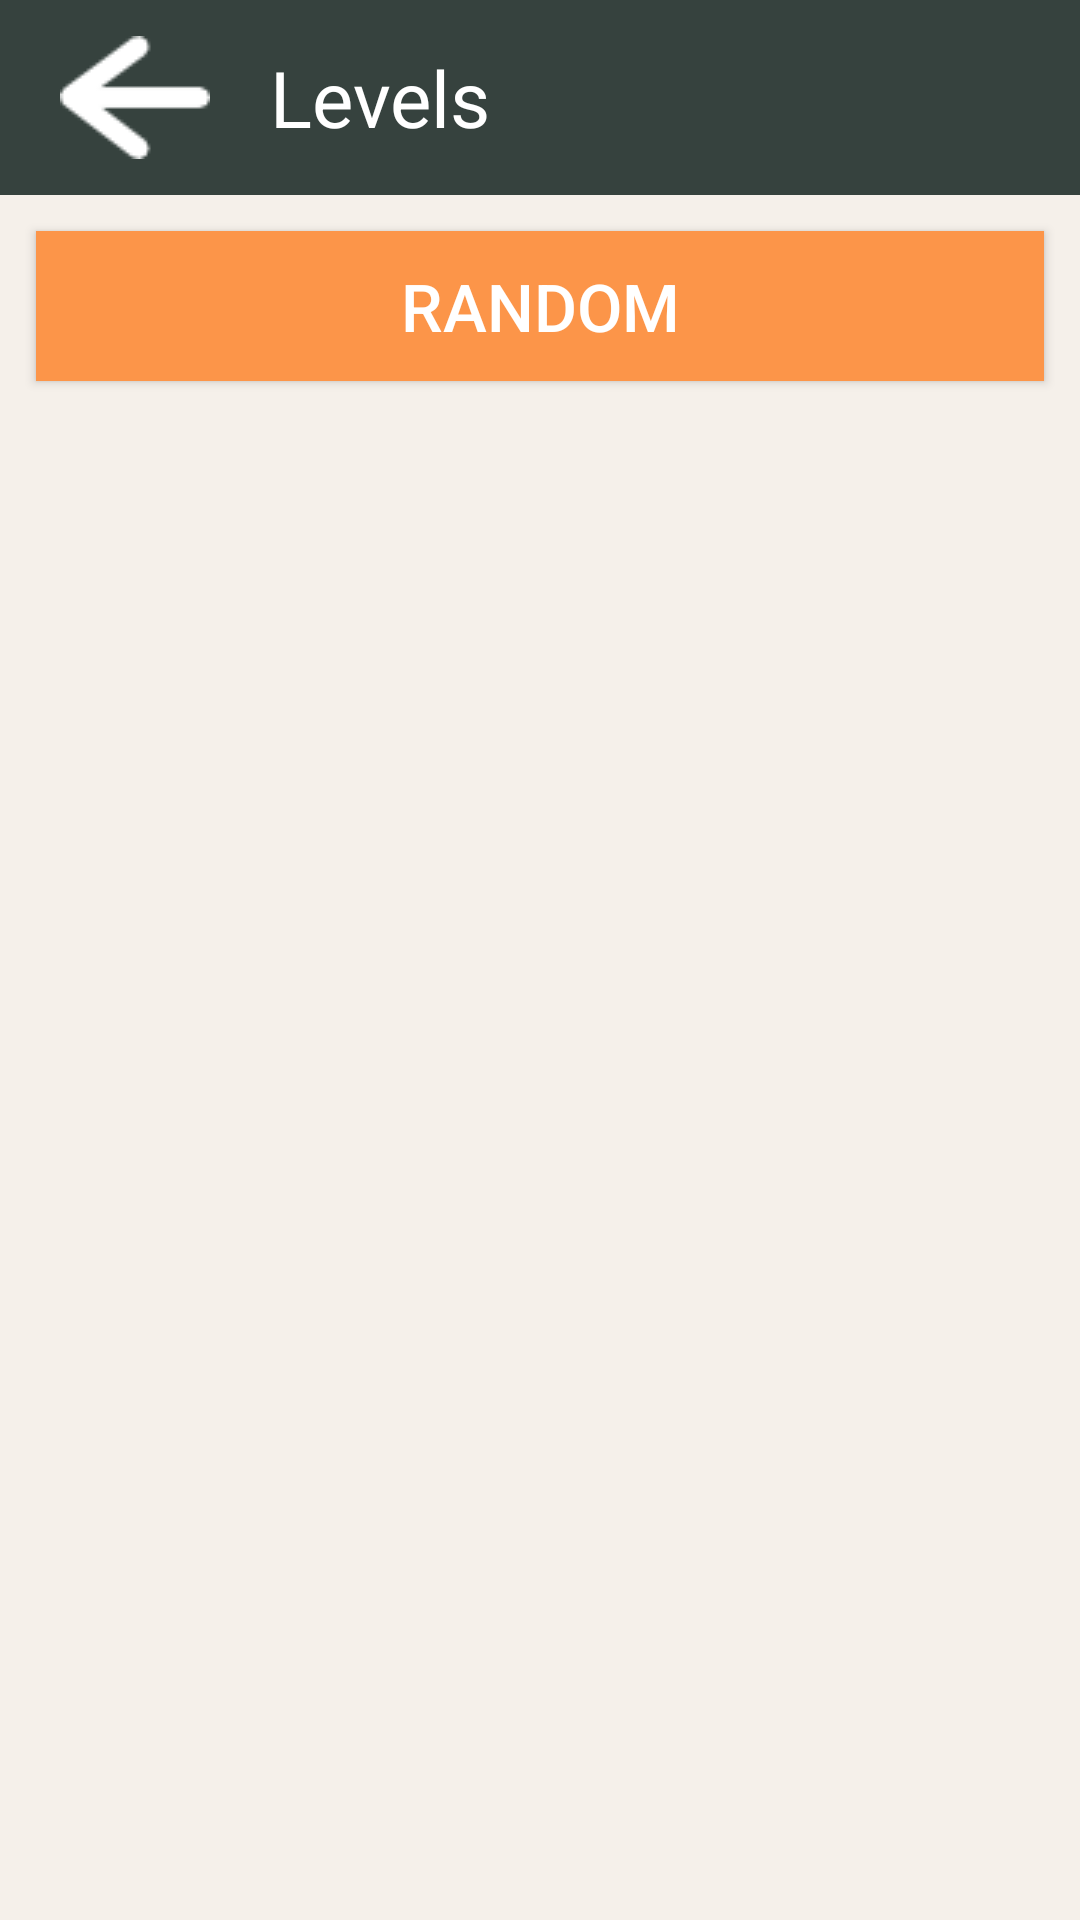

The Android layout XML behind this screen, and the referenced resources:
<!-- AndroidManifest.xml: application theme AppTheme -->
<!-- res/layout/activity_choose_level.xml -->
<?xml version="1.0" encoding="utf-8"?>

<LinearLayout xmlns:android="http://schemas.android.com/apk/res/android"
    android:id="@+id/menu_layout"
    android:layout_width="fill_parent"
    android:layout_height="fill_parent"
    android:background="@color/bg_activities"
    android:orientation="vertical">

    <LinearLayout
        android:layout_width="fill_parent"
        android:layout_height="wrap_content"
        android:background="#36423E"
        android:orientation="horizontal">

        <ImageButton
            android:id="@+id/btn_back"
            android:layout_width="wrap_content"
            android:layout_height="wrap_content"
            android:layout_gravity="center_vertical"
            android:layout_marginLeft="20dp"
            android:layout_marginTop="12dp"
            android:layout_marginRight="12dp"
            android:layout_marginBottom="12dp"
            android:background="@null"
            android:src="@drawable/btn_back_states" />

        <TextView
            android:layout_width="wrap_content"
            android:layout_height="wrap_content"
            android:layout_gravity="center_vertical"
            android:layout_marginLeft="8dp"
            android:layout_marginRight="12dp"
            android:singleLine="false"
            android:text="@string/title_choose_level"
            android:textColor="#ffffff"
            android:textSize="26dp" />
    </LinearLayout>

    <Button
        android:id="@+id/btn_random_level"
        style="@style/btn_big"
        android:layout_width="match_parent"
        android:layout_height="wrap_content"
        android:layout_gravity="center_horizontal"
        android:text="@string/txt_random" />

    <GridView xmlns:android="http://schemas.android.com/apk/res/android"
        android:id="@+id/gridview"
        android:layout_width="match_parent"
        android:layout_height="match_parent"
        android:layout_marginLeft="12dp"
        android:layout_marginRight="12dp"
        android:layout_marginBottom="12dp"
        android:columnWidth="68dp"
        android:gravity="center"
        android:horizontalSpacing="8dp"
        android:numColumns="auto_fit"
        android:scrollbars="none"
        android:scrollingCache="true"
        android:stretchMode="columnWidth"
        android:verticalSpacing="8dp" />

</LinearLayout>
<!-- resources referenced by this layout -->
<resources>
  <color name="bg_activities">#fff5f0ea</color>
  <!-- drawable btn_back_states (drawable) -->
  <?xml version="1.0" encoding="utf-8"?>
  
  <selector xmlns:android="http://schemas.android.com/apk/res/android">
      <item android:drawable="@drawable/go_back_hover" android:state_pressed="true" />
  
      <item android:drawable="@drawable/go_back" />
  </selector>
  <string name="title_choose_level">Levels</string>
  <string name="txt_random">Random</string>
  <style name="btn_big">
          <item name="android:background">@drawable/btn_default</item>
          <item name="android:layout_margin">12dp</item>
          <item name="android:textColor">#FFFFFF</item>
          <item name="android:height">50dp</item>
          <item name="android:textSize">22sp</item>
      </style>
  <style name="AppTheme" parent="Theme.AppCompat.Light.DarkActionBar">
          <item name="colorPrimary">@color/colorPrimary</item>
          <item name="colorPrimaryDark">@color/colorPrimaryDark</item>
          <item name="colorAccent">@color/colorAccent</item>
      </style>
  <!-- drawable go_back_hover: png bitmap (drawable, 810 bytes) -->
  <!-- drawable go_back: png bitmap (drawable, 816 bytes) -->
  <!-- drawable btn_default (drawable) -->
  <?xml version="1.0" encoding="utf-8"?>
  
  <selector xmlns:android="http://schemas.android.com/apk/res/android">
      <item android:state_pressed="true">
          <shape android:shape="rectangle">
              <solid android:color="#F9BC90" />
          </shape>
      </item>
  
      <item>
          <shape android:shape="rectangle">
              <solid android:color="#FC9549" />
          </shape>
      </item>
  </selector>
  <color name="colorPrimary">#43c69d</color>
  <color name="colorPrimaryDark">#269d78</color>
  <color name="colorAccent">#fc9549</color>
</resources>
